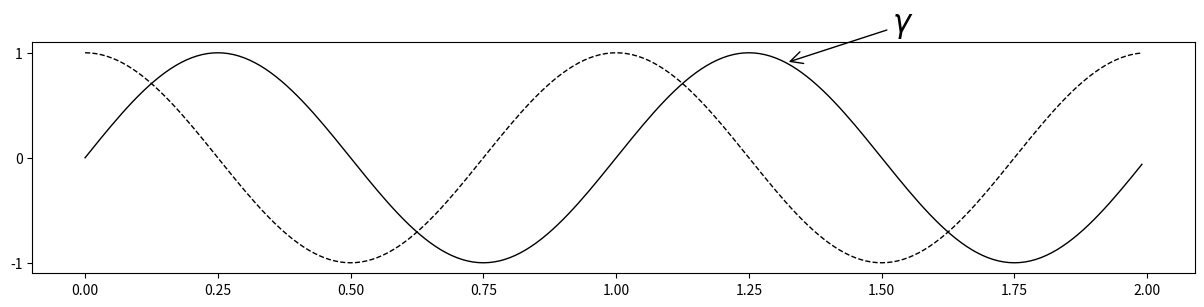

Source code (Python): (Note: this script raises an exception after producing the figure.)
import numpy as np
import matplotlib.pyplot as plt

fig = plt.figure(figsize=(15,3))
ax = fig.add_subplot(111)

plt.rcParams.update({'font.size':22})

# gamma und gammap
t = np.arange(0.0, 2.0, 0.01)
n = np.size(t)
s = np.sin(2*np.pi*t)
s2 = np.cos(2*np.pi*t)

line, = ax.plot(t, s, lw=1, color='k')
line2, = ax.plot(t, s2, lw=1, color='k', linestyle='--')

plotn=int(3.3*n/5)
ax.annotate('$\gamma$', xy=(t[plotn], s[plotn]), xytext=(t[plotn]+0.2, s[plotn]+0.3),
            arrowprops=dict(arrowstyle="->",
                            connectionstyle="arc3"),
            )
plotn=n/2
ax.annotate('$\dot{\gamma}$', xy=(t[plotn], s2[plotn]), xytext=(t[plotn]-0.2, s2[plotn]+0.3),
            arrowprops=dict(arrowstyle="->",
                            connectionstyle="arc3"),
            )
ax.set_ylim(-2,2)
frame = plt.gca()
frame.axes.get_xaxis().set_ticks([])
frame.axes.get_yaxis().set_ticks([])
plt.xlabel('t')
#plt.ylabel('Auslenkung\nund Scherung')
fig.tight_layout()
fig.show()
fig.savefig("/home/<user>/Documents/ETH/Master-Thesis/Thesis/figures/SchwingungsmodiA")

# Antwort
fig = plt.figure(figsize=(15,3))
ax = fig.add_subplot(111)

s = np.sin(2*np.pi*t)
s2 = np.cos(2*np.pi*t)
s3 = np.sin(2*np.pi*t+np.pi/4)

line, = ax.plot(t, s, lw=1, color='k')
line2, = ax.plot(t, s2, lw=1, color='k', linestyle='--')
line3, = ax.plot(t, s3, lw=1, color='b')

plotn=int(3.3*n/5)
ax.annotate('Elastisch', xy=(t[plotn], s[plotn]), xytext=(t[plotn]+0.2, s[plotn]+0.5),
            arrowprops=dict(arrowstyle="->",
                            connectionstyle="arc3"),
            )
plotn=n/2
ax.annotate('Viskos', xy=(t[plotn], s2[plotn]), xytext=(t[plotn]-0.2, s2[plotn]+0.5),
            arrowprops=dict(arrowstyle="->",
                            connectionstyle="arc3"),
            )

plotn=n/3
ax.annotate('Viskoelastisch', xy=(t[plotn], s3[plotn]), xytext=(t[plotn]-0.4, s3[plotn]-0.8), color = 'b',
            arrowprops=dict(arrowstyle="->",
                            connectionstyle="arc3"),
            )

ax.set_ylim(-2,2)
frame = plt.gca()
frame.axes.get_xaxis().set_ticks([])
frame.axes.get_yaxis().set_ticks([])
plt.xlabel('t')
#plt.ylabel('Widerstand')
fig.tight_layout()
plt.show()
fig.savefig("/home/<user>/Documents/ETH/Master-Thesis/Thesis/figures/SchwingungsmodiB")
